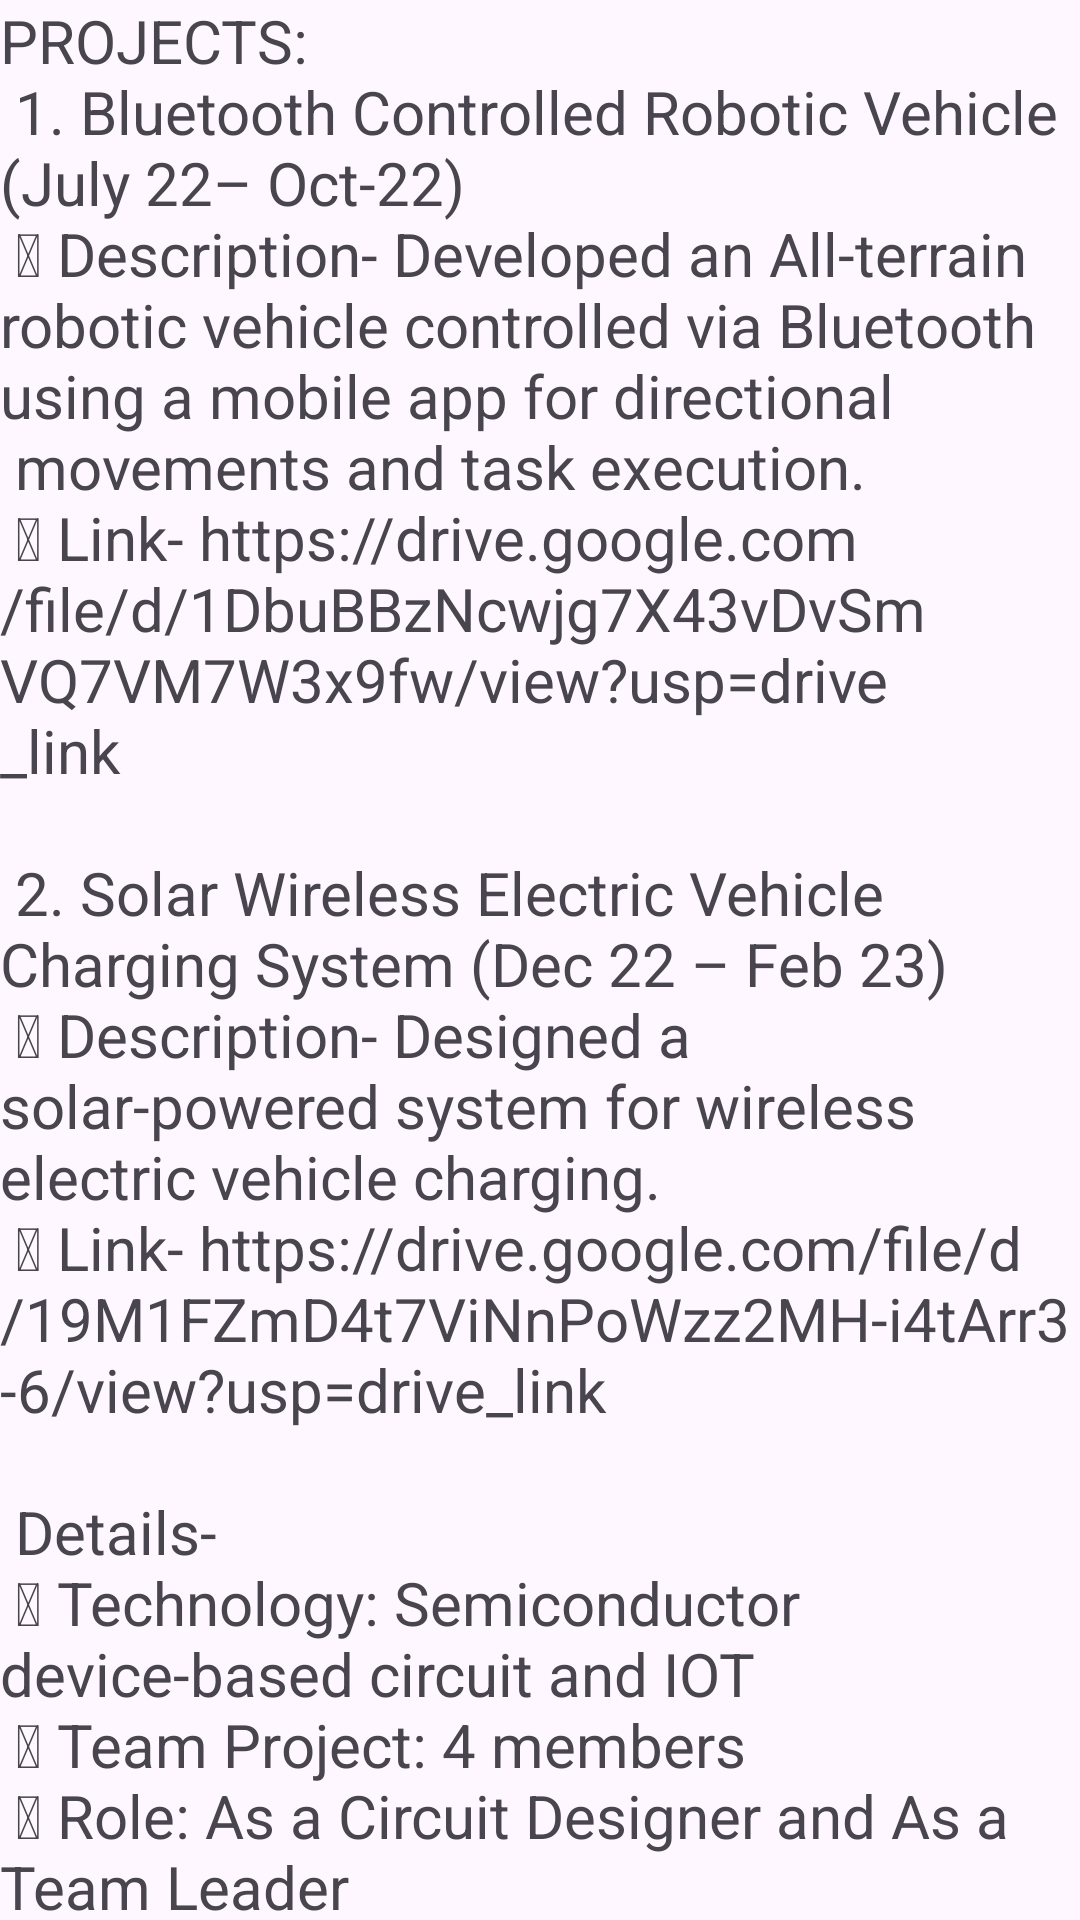

Android layout source for this screen:
<!-- AndroidManifest.xml: application theme Theme.Portfolio -->
<!-- res/layout/fragment_proj.xml -->
<?xml version="1.0" encoding="utf-8"?>
<LinearLayout xmlns:android="http://schemas.android.com/apk/res/android"
    android:layout_width="match_parent"
    android:layout_height="match_parent"
    android:orientation="vertical">
        <TextView
            android:id="@+id/textProj"
            android:layout_width="match_parent"
            android:layout_height="wrap_content"
            android:layout_gravity="center"
            android:textSize="20sp"
            android:text="@string/det_project"/>

</LinearLayout>
<!-- resources referenced by this layout -->
<resources>
  <string name="det_project">
      PROJECTS:\n
  1. Bluetooth Controlled Robotic Vehicle (July 22– Oct-22)\n
   Description- Developed an All-terrain robotic vehicle controlled via Bluetooth using a mobile app for directional\n
  movements and task execution.\n
   Link- https://drive.google.com/file/d/1DbuBBzNcwjg7X43vDvSmVQ7VM7W3x9fw/view?usp=drive_link\n
  \n
  2. Solar Wireless Electric Vehicle Charging System (Dec 22 – Feb 23)\n
   Description- Designed a solar-powered system for wireless electric vehicle charging.\n
   Link- https://drive.google.com/file/d/19M1FZmD4t7ViNnPoWzz2MH-i4tArr3-6/view?usp=drive_link\n
  \n
  Details-\n
   Technology: Semiconductor device-based circuit and IOT\n
   Team Project: 4 members\n
   Role: As a Circuit Designer and As a Team Leader\n
  \n
  3. AI Chat Bot Project (Luna) (Jun 23 – Jun 23)\n
   Description: Developed a chatbot that integrates Gemini API for generating responses fetches thelatest news, and\n
  provides a music playlist\n
   Link- https://drive.google.com/file/d/18N6_rIu8r1PftSGIor2ZZVPMq5VcJiDm/view?usp=drive_link\n
  Details-\n
   Technology: Python, Gemini API, News API, RESTful APIs\n
   Role: Lead Developer, responsible for integrating APIs, writing the main script</string>
  <style name="Theme.Portfolio" parent="Base.Theme.Portfolio" />
  <style name="Base.Theme.Portfolio" parent="Theme.Material3.DayNight.NoActionBar">
          
          
      </style>
</resources>
